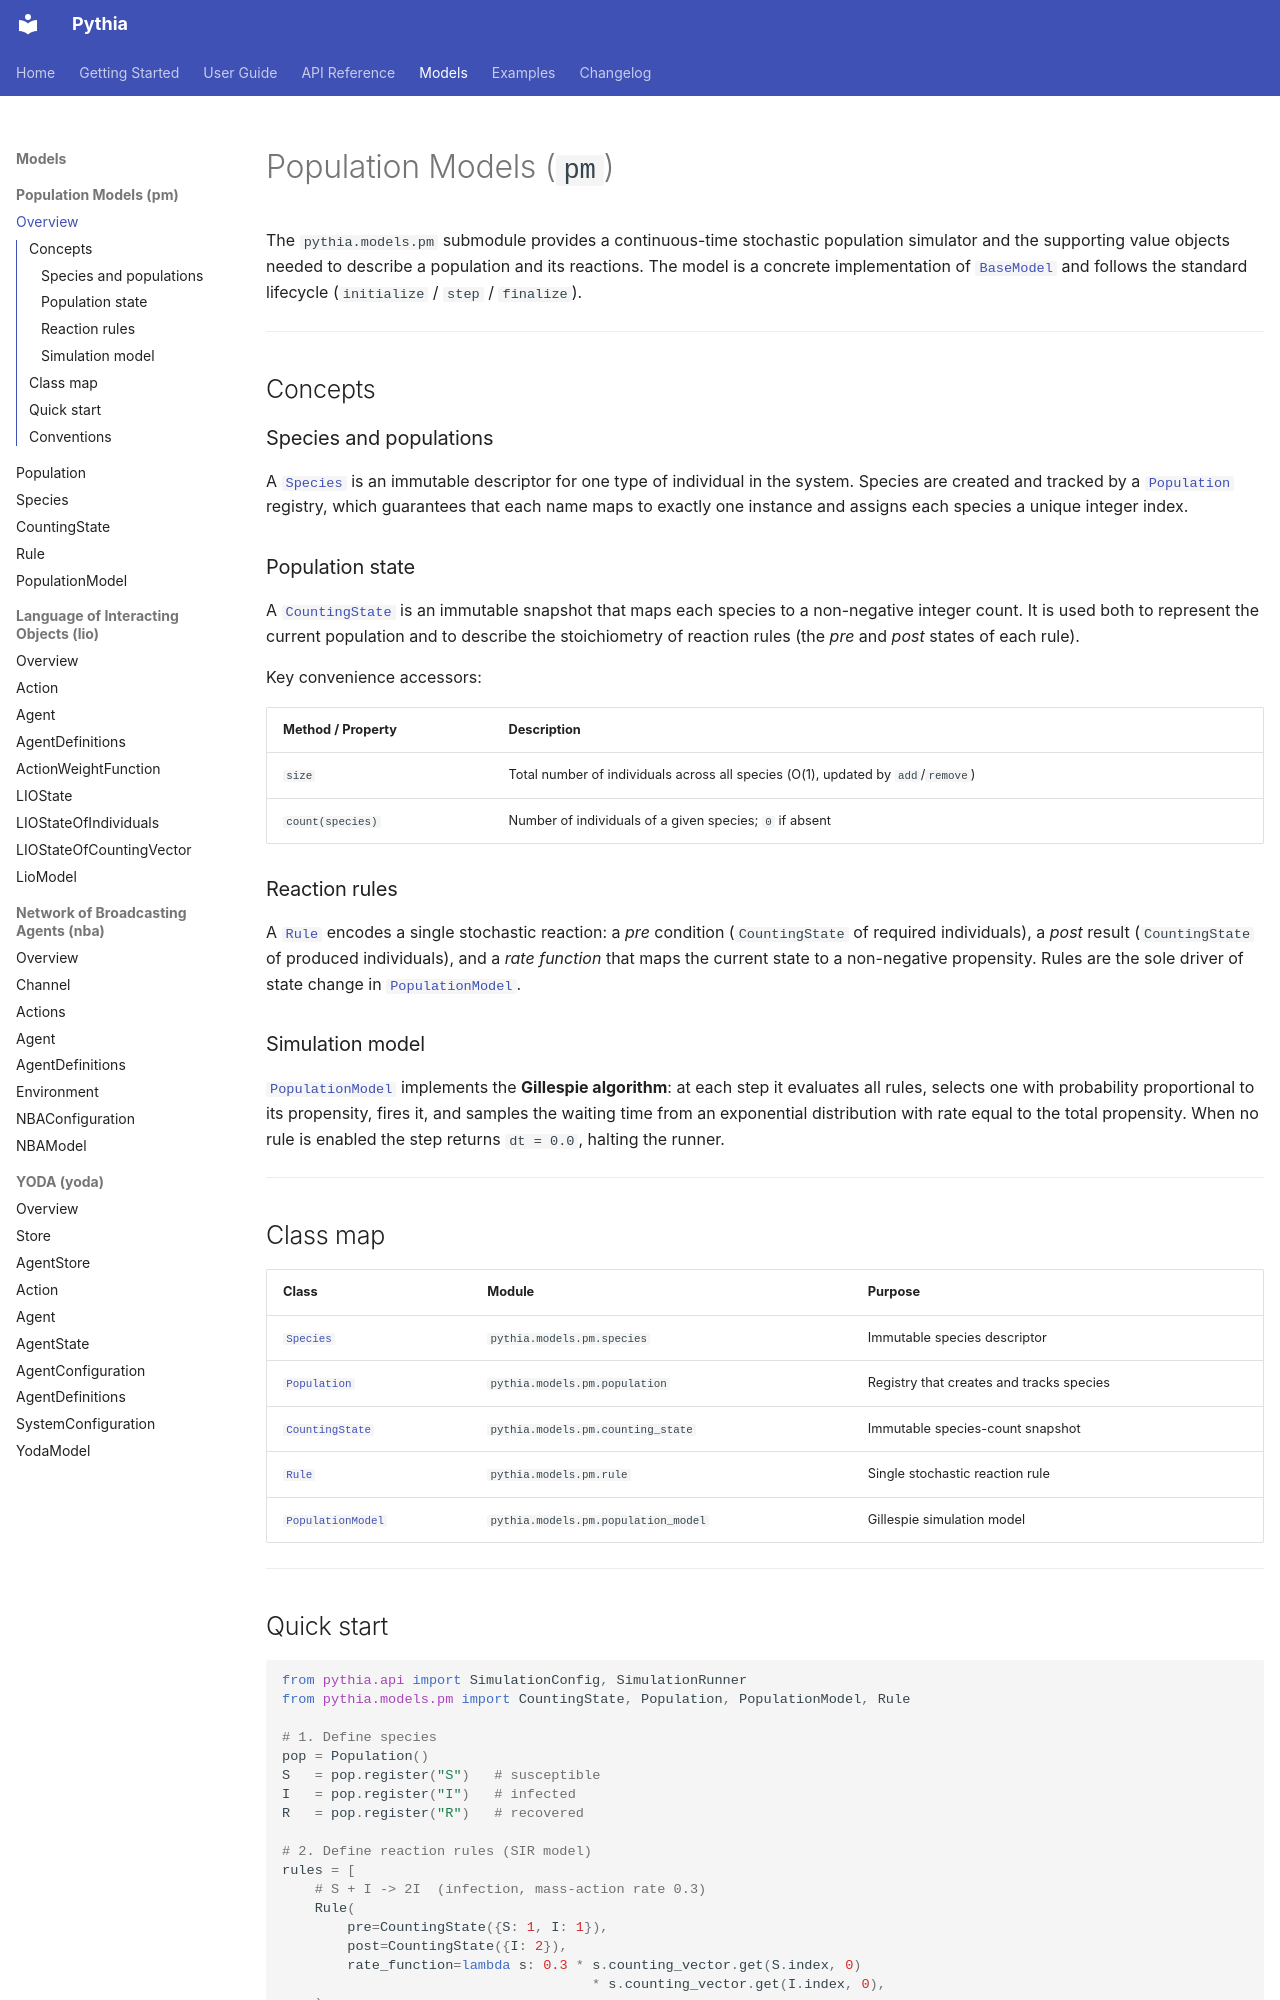

repository: quasylab/pythia · page: models/pm/index.html · generator: mkdocs

# Population Models (`pm`)

The `pythia.models.pm` submodule provides a continuous-time stochastic
population simulator and the supporting value objects needed to describe a
population and its reactions.  The model is a concrete implementation of
[`BaseModel`](../../api/model.md) and follows the standard lifecycle
(`initialize` / `step` / `finalize`).

---

## Concepts

### Species and populations

A [`Species`](species.md) is an immutable descriptor for one type of
individual in the system.  Species are created and tracked by a
[`Population`](population.md) registry, which guarantees that each name maps
to exactly one instance and assigns each species a unique integer index.

### Population state

A [`CountingState`](counting_state.md) is an immutable snapshot that maps
each species to a non-negative integer count.  It is used both to represent
the current population and to describe the stoichiometry of reaction rules
(the *pre* and *post* states of each rule).

Key convenience accessors:

| Method / Property | Description |
|---|---|
| `size` | Total number of individuals across all species (O(1), updated by `add`/`remove`) |
| `count(species)` | Number of individuals of a given species; `0` if absent |

### Reaction rules

A [`Rule`](rule.md) encodes a single stochastic reaction: a *pre* condition
(`CountingState` of required individuals), a *post* result (`CountingState`
of produced individuals), and a *rate function* that maps the current state
to a non-negative propensity.  Rules are the sole driver of state change in
[`PopulationModel`](population_model.md).

### Simulation model

[`PopulationModel`](population_model.md) implements the **Gillespie
algorithm**: at each step it evaluates all rules, selects one with probability
proportional to its propensity, fires it, and samples the waiting time from
an exponential distribution with rate equal to the total propensity.  When no
rule is enabled the step returns `dt = 0.0`, halting the runner.

---

## Class map

| Class | Module | Purpose |
|---|---|---|
| [`Species`](species.md) | `pythia.models.pm.species` | Immutable species descriptor |
| [`Population`](population.md) | `pythia.models.pm.population` | Registry that creates and tracks species |
| [`CountingState`](counting_state.md) | `pythia.models.pm.counting_state` | Immutable species-count snapshot |
| [`Rule`](rule.md) | `pythia.models.pm.rule` | Single stochastic reaction rule |
| [`PopulationModel`](population_model.md) | `pythia.models.pm.population_model` | Gillespie simulation model |

---
